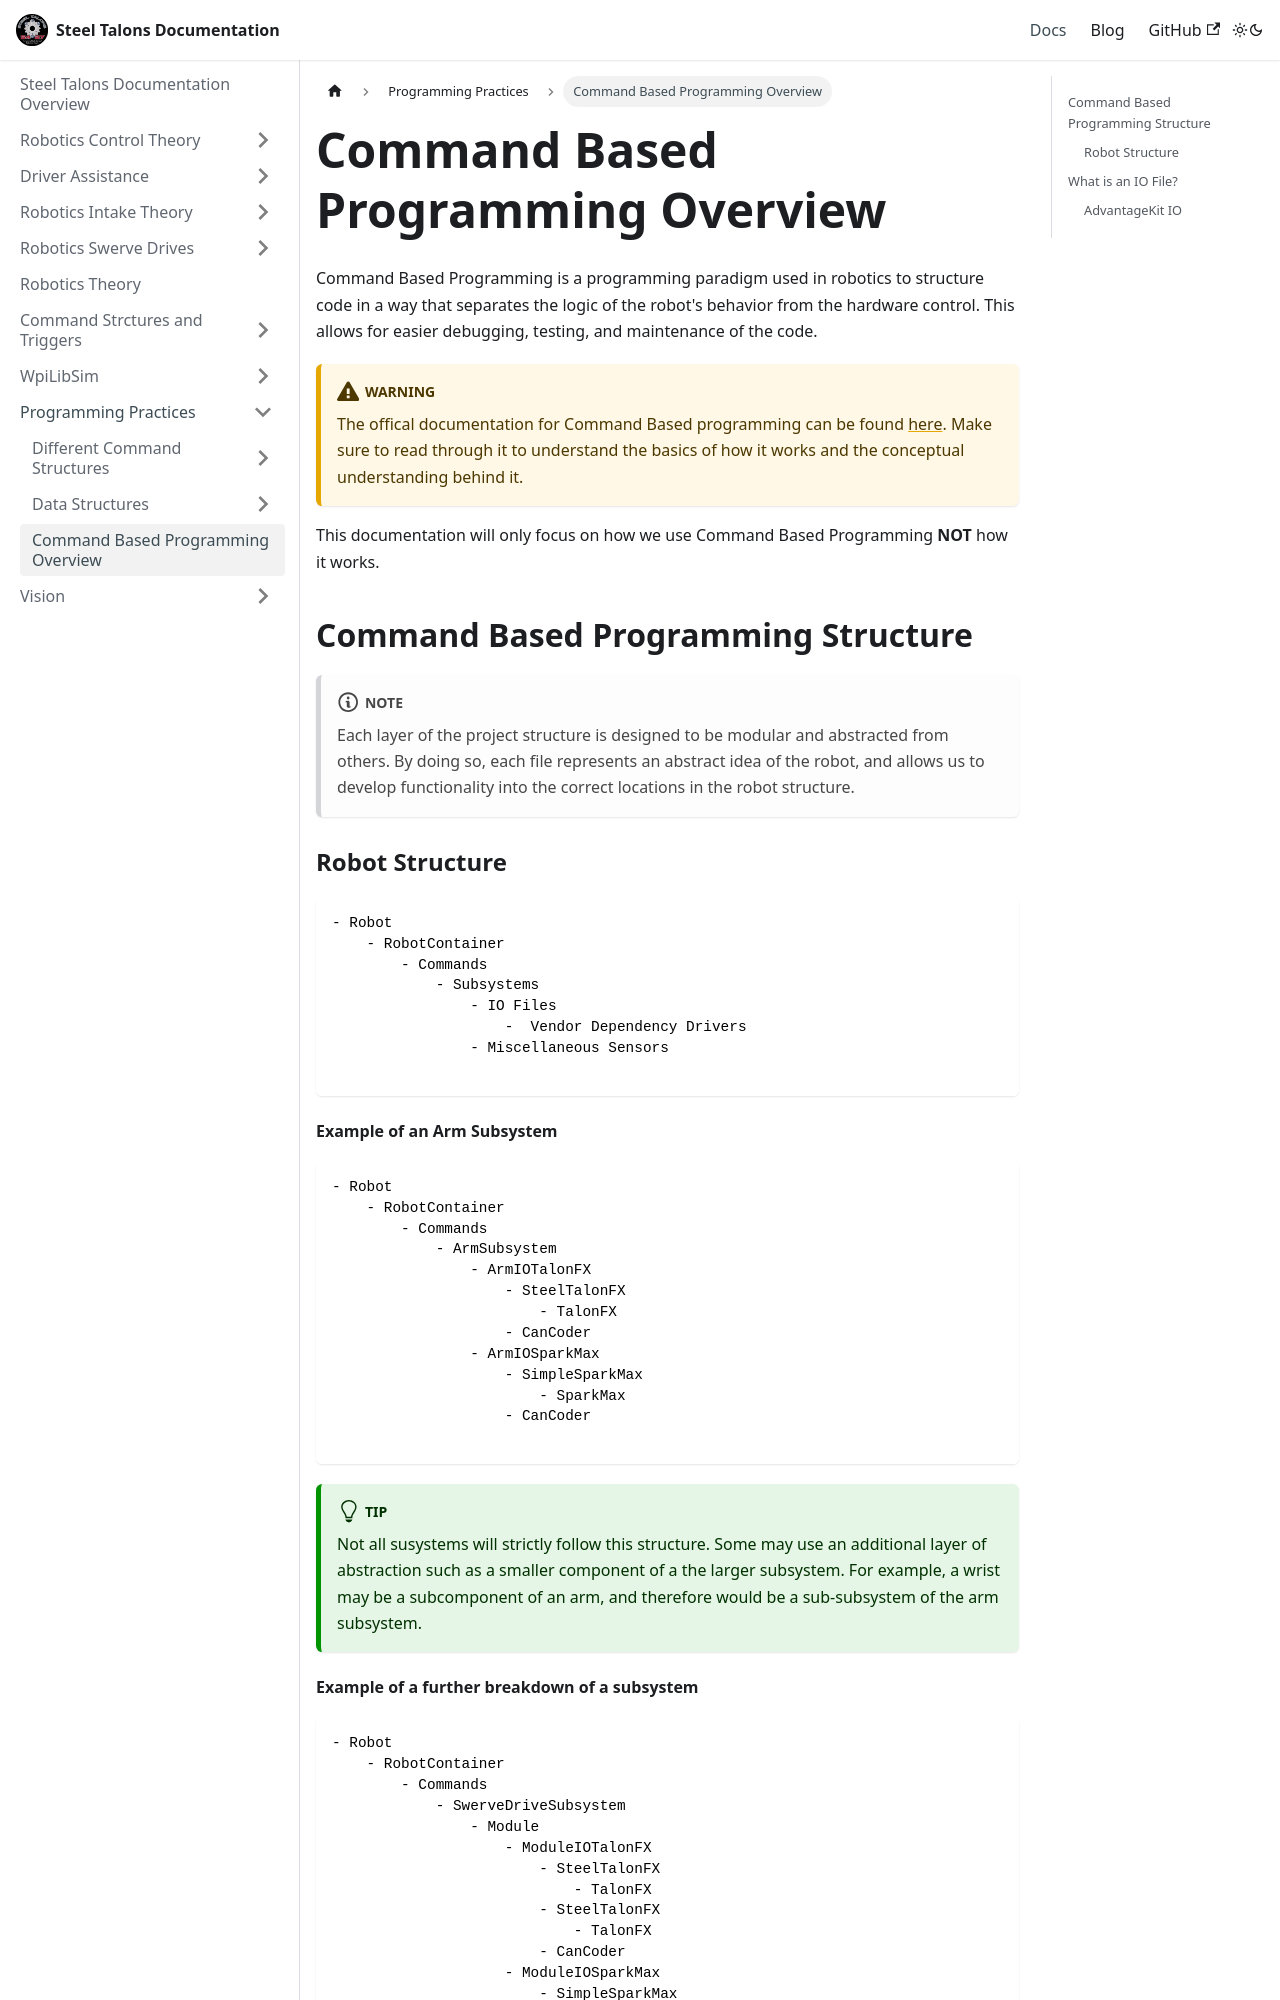

repository: Team5427/Steel-Talons-Documentation · page: docs/programming-setup/high-level-command-structure-overview.html · generator: docusaurus

# Command Based Programming Overview

Command Based Programming is a programming paradigm used in robotics to structure code in a way that separates the logic of the robot's behavior from the hardware control. This allows for easier debugging, testing, and maintenance of the code.
:::warning
The offical documentation for Command Based programming can be found [here](https://docs.wpilib.org/en/stable/docs/software/commandbased/index.html). Make sure to read through it to understand the basics of how it works and the conceptual understanding behind it.
:::

This documentation will only focus on how we use Command Based Programming **NOT** how it works.

## Command Based Programming Structure

:::note
Each layer of the project structure is designed to be modular and abstracted from others. By doing so, each file represents an abstract idea of the robot, and allows us to develop functionality into the correct locations in the robot structure.
:::

### Robot Structure

```plaintext
- Robot
    - RobotContainer
        - Commands
            - Subsystems
                - IO Files
                    -  Vendor Dependency Drivers
                - Miscellaneous Sensors

```

#### Example of an Arm Subsystem

```plaintext
- Robot
    - RobotContainer
        - Commands
            - ArmSubsystem
                - ArmIOTalonFX
                    - SteelTalonFX
                        - TalonFX
                    - CanCoder
                - ArmIOSparkMax
                    - SimpleSparkMax
                        - SparkMax
                    - CanCoder

```

:::tip
Not all susystems will strictly follow this structure. Some may use an additional layer of abstraction such as a smaller component of a the larger subsystem. For example, a wrist may be a subcomponent of an arm, and therefore would be a sub-subsystem of the arm subsystem.
:::
